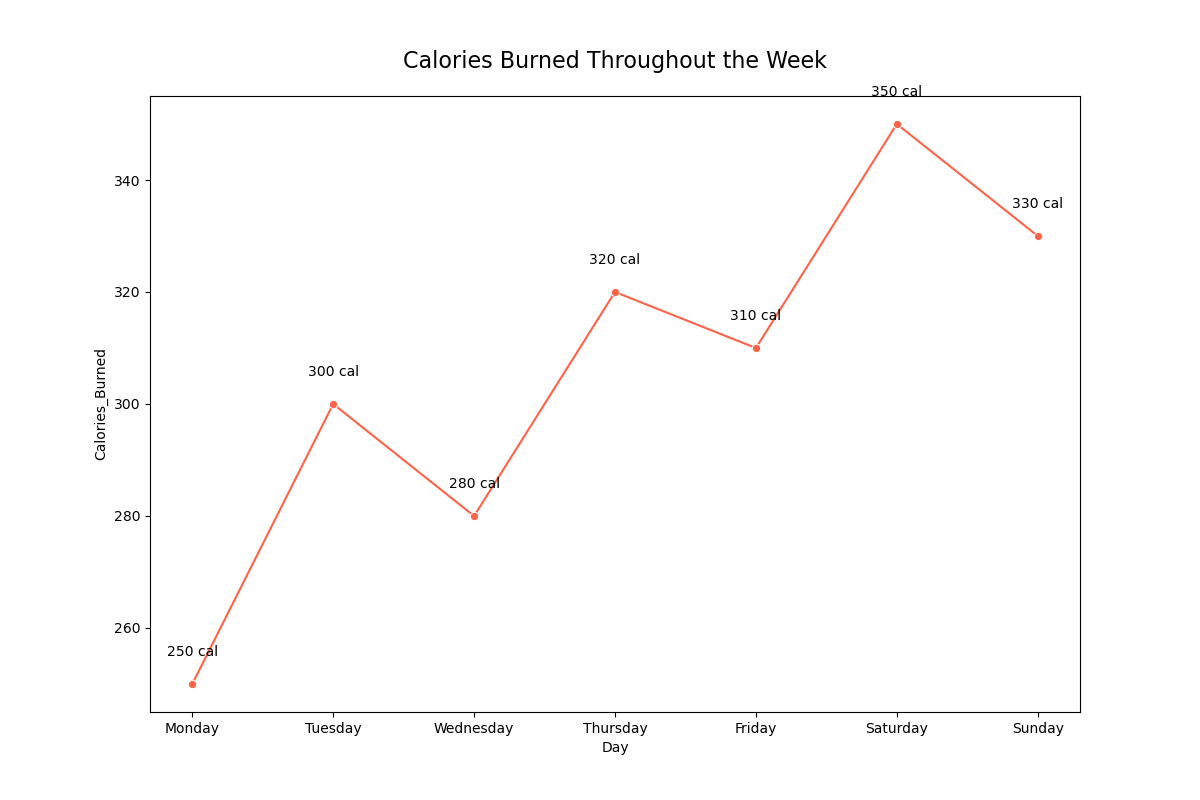

Source data for this figure (header and first rows):
Day, Calories_Burned
Monday, 250
Tuesday, 300
Wednesday, 280
Thursday, 320
Friday, 310
Saturday, 350
Sunday, 330
